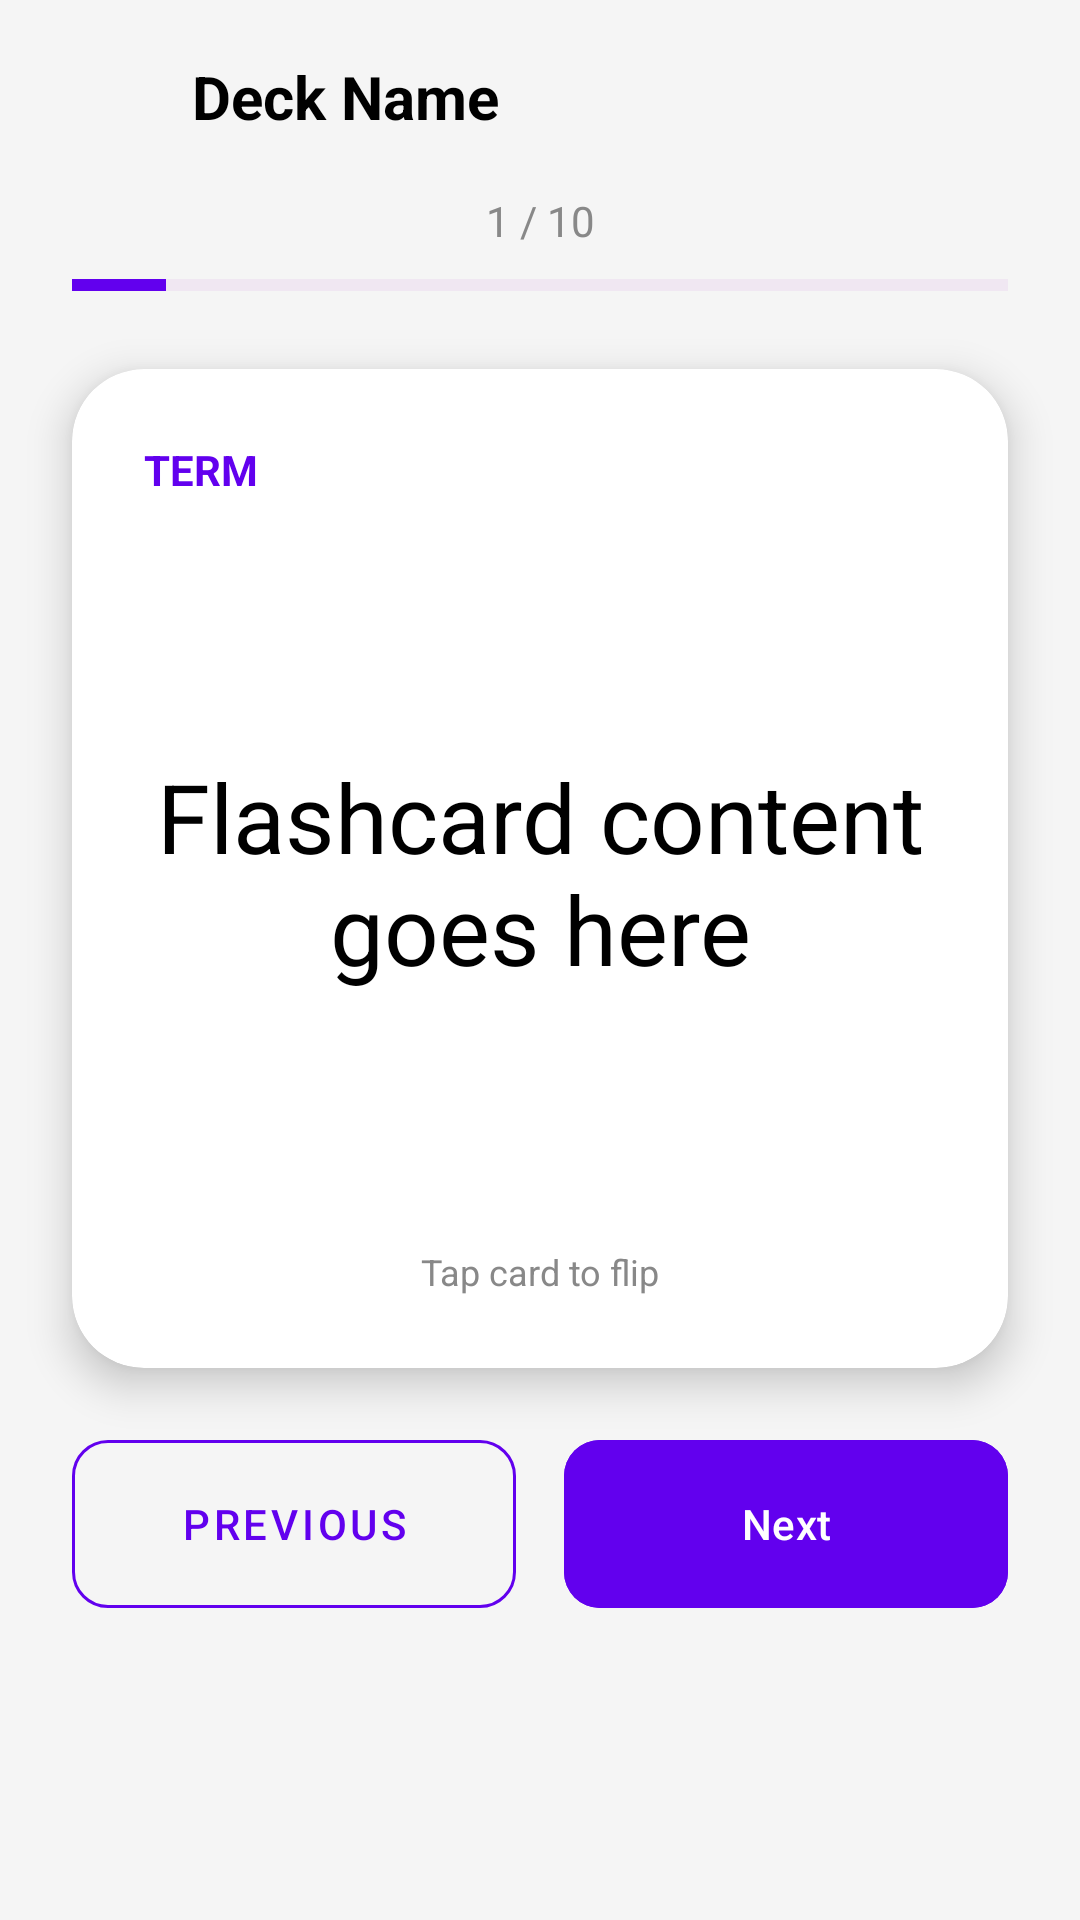

Android layout source for this screen:
<!-- AndroidManifest.xml: application theme Theme.BrainByte -->
<!-- res/layout/fragment_study.xml -->
<?xml version="1.0" encoding="utf-8"?>
<androidx.constraintlayout.widget.ConstraintLayout xmlns:android="http://schemas.android.com/apk/res/android"
    xmlns:app="http://schemas.android.com/apk/res-auto"
    xmlns:tools="http://schemas.android.com/tools"
    android:layout_width="match_parent"
    android:layout_height="match_parent"
    android:background="@color/light_grey_background"
    android:paddingBottom="80dp"
    tools:context=".StudyFragment">

    
    <ImageButton
        android:id="@+id/btn_back"
        android:layout_width="48dp"
        android:layout_height="48dp"
        android:background="?attr/selectableItemBackgroundBorderless"
        android:src="@drawable/ic_arrow_back"
        android:contentDescription="@string/back_button"
        app:layout_constraintStart_toStartOf="parent"
        app:layout_constraintTop_toTopOf="parent"
        android:layout_margin="8dp"
        app:tint="@color/black_text"/>

    <TextView
        android:id="@+id/deck_title"
        android:layout_width="0dp"
        android:layout_height="wrap_content"
        android:text="Deck Name"
        android:textColor="@color/black_text"
        android:textSize="20sp"
        android:textStyle="bold"
        android:gravity="center"
        android:ellipsize="end"
        android:maxLines="1"
        app:layout_constraintStart_toEndOf="@id/btn_back"
        app:layout_constraintTop_toTopOf="@id/btn_back"
        app:layout_constraintBottom_toBottomOf="@id/btn_back"
        android:layout_marginHorizontal="8dp"/>

    
    <TextView
        android:id="@+id/progress_text"
        android:layout_width="wrap_content"
        android:layout_height="wrap_content"
        android:text="1 / 10"
        android:textColor="@color/grey_text"
        android:textSize="14sp"
        app:layout_constraintStart_toStartOf="parent"
        app:layout_constraintEnd_toEndOf="parent"
        app:layout_constraintTop_toBottomOf="@id/btn_back"
        android:layout_marginTop="8dp"/>

    <ProgressBar
        android:id="@+id/progress_bar"
        style="?android:attr/progressBarStyleHorizontal"
        android:layout_width="0dp"
        android:layout_height="8dp"
        android:max="100"
        android:progress="10"
        android:progressTint="@color/purple_primary"
        android:progressBackgroundTint="@color/light_purple"
        app:layout_constraintStart_toStartOf="parent"
        app:layout_constraintEnd_toEndOf="parent"
        app:layout_constraintTop_toBottomOf="@id/progress_text"
        android:layout_marginHorizontal="24dp"
        android:layout_marginTop="8dp"/>

    
    <androidx.cardview.widget.CardView
        android:id="@+id/flashcard_container"
        android:layout_width="0dp"
        android:layout_height="0dp"
        app:layout_constraintBottom_toTopOf="@id/btn_previous"
        app:cardCornerRadius="24dp"
        app:cardElevation="8dp"
        app:cardBackgroundColor="@android:color/white"
        app:layout_constraintStart_toStartOf="parent"
        app:layout_constraintEnd_toEndOf="parent"
        app:layout_constraintTop_toBottomOf="@id/progress_bar"
        android:layout_margin="24dp"
        android:clickable="true"
        android:focusable="true"
        android:foreground="?android:attr/selectableItemBackground">

        <androidx.constraintlayout.widget.ConstraintLayout
            android:layout_width="match_parent"
            android:layout_height="match_parent"
            android:padding="24dp">

            <TextView
                android:id="@+id/card_label"
                android:layout_width="wrap_content"
                android:layout_height="wrap_content"
                android:text="@string/term_label"
                android:textColor="@color/purple_primary"
                android:textSize="14sp"
                android:textStyle="bold"
                app:layout_constraintStart_toStartOf="parent"
                app:layout_constraintTop_toTopOf="parent"/>

            <androidx.appcompat.widget.AppCompatTextView
                android:id="@+id/card_content"
                android:layout_width="0dp"
                android:layout_height="0dp"
                app:layout_constraintStart_toStartOf="parent"
                app:layout_constraintEnd_toEndOf="parent"
                app:layout_constraintTop_toBottomOf="@id/card_label"
                app:layout_constraintBottom_toTopOf="@id/tap_hint"
                android:layout_marginTop="32dp"
                android:layout_marginBottom="32dp"
                android:text="Flashcard content goes here"
                android:textColor="@color/black_text"
                android:gravity="center"
                app:autoSizeTextType="uniform"
                app:autoSizeMinTextSize="14sp"
                app:autoSizeMaxTextSize="32sp"/>

            <TextView
                android:id="@+id/tap_hint"
                android:layout_width="wrap_content"
                android:layout_height="wrap_content"
                android:text="@string/tap_to_flip"
                android:textColor="@color/grey_text"
                android:textSize="12sp"
                app:layout_constraintStart_toStartOf="parent"
                app:layout_constraintEnd_toEndOf="parent"
                app:layout_constraintBottom_toBottomOf="parent"/>

        </androidx.constraintlayout.widget.ConstraintLayout>
    </androidx.cardview.widget.CardView>

    
    <com.google.android.material.button.MaterialButton
        android:id="@+id/btn_previous"
        style="@style/Widget.MaterialComponents.Button.OutlinedButton"
        android:layout_width="0dp"
        android:layout_height="56dp"
        android:insetTop="0dp"
        android:insetBottom="0dp"
        android:text="@string/previous_button"
        android:textColor="@color/purple_primary"
        app:strokeColor="@color/purple_primary"
        app:cornerRadius="12dp"
        app:layout_constraintStart_toStartOf="parent"
        app:layout_constraintEnd_toStartOf="@id/btn_next"
        app:layout_constraintTop_toBottomOf="@id/flashcard_container"
        app:layout_constraintBottom_toBottomOf="parent"
        android:layout_marginStart="24dp"
        android:layout_marginEnd="8dp"
        android:layout_marginBottom="24dp"/>

    <com.google.android.material.button.MaterialButton
        android:id="@+id/btn_next"
        android:layout_width="0dp"
        android:layout_height="56dp"
        android:insetTop="0dp"
        android:insetBottom="0dp"
        android:text="@string/next_button"
        android:backgroundTint="@color/purple_primary"
        android:textColor="@android:color/white"
        app:cornerRadius="12dp"
        app:layout_constraintStart_toEndOf="@id/btn_previous"
        app:layout_constraintEnd_toEndOf="parent"
        app:layout_constraintTop_toTopOf="@id/btn_previous"
        app:layout_constraintBottom_toBottomOf="@id/btn_previous"
        android:layout_marginStart="8dp"
        android:layout_marginEnd="24dp"/>

    
    <LinearLayout
        android:id="@+id/completion_view"
        android:layout_width="0dp"
        android:layout_height="wrap_content"
        android:orientation="vertical"
        android:gravity="center"
        android:visibility="gone"
        app:layout_constraintStart_toStartOf="parent"
        app:layout_constraintEnd_toEndOf="parent"
        app:layout_constraintTop_toBottomOf="@id/progress_bar"
        app:layout_constraintBottom_toBottomOf="parent"
        android:layout_margin="24dp">

        <TextView
            android:layout_width="wrap_content"
            android:layout_height="wrap_content"
            android:text="🎉"
            android:textSize="64sp"/>

        <TextView
            android:layout_width="wrap_content"
            android:layout_height="wrap_content"
            android:text="Deck Completed!"
            android:textColor="@color/purple_primary"
            android:textSize="28sp"
            android:textStyle="bold"
            android:layout_marginTop="16dp"/>

        <TextView
            android:id="@+id/completion_stats"
            android:layout_width="wrap_content"
            android:layout_height="wrap_content"
            android:text="You studied 10 cards."
            android:textColor="@color/grey_text"
            android:textSize="16sp"
            android:layout_marginTop="8dp"/>

        <com.google.android.material.button.MaterialButton
            android:id="@+id/btn_study_again"
            android:layout_width="match_parent"
            android:layout_height="56dp"
            android:text="Study Again"
            android:backgroundTint="@color/purple_primary"
            android:textColor="@android:color/white"
            app:cornerRadius="12dp"
            android:layout_marginTop="32dp"/>

        <com.google.android.material.button.MaterialButton
            android:id="@+id/btn_take_quiz"
            android:layout_width="match_parent"
            android:layout_height="56dp"
            android:text="Take AI Quiz"
            android:backgroundTint="#FF9800"
            android:textColor="@android:color/white"
            app:cornerRadius="12dp"
            android:layout_marginTop="12dp"/>

        <com.google.android.material.button.MaterialButton
            android:id="@+id/btn_finish_deck"
            style="@style/Widget.MaterialComponents.Button.OutlinedButton"
            android:layout_width="match_parent"
            android:layout_height="56dp"
            android:text="Finish"
            android:textColor="@color/purple_primary"
            app:strokeColor="@color/purple_primary"
            app:cornerRadius="12dp"
            android:layout_marginTop="12dp"/>
    </LinearLayout>

</androidx.constraintlayout.widget.ConstraintLayout>
<!-- resources referenced by this layout -->
<resources>
  <color name="black_text">#000000</color>
  <color name="grey_text">#888888</color>
  <color name="light_grey_background">#F5F5F5</color>
  <color name="light_purple">#E1BEE7</color>
  <color name="purple_primary">#6200EE</color>
  <string name="back_button">Back</string>
  <string name="next_button">Next</string>
  <string name="previous_button">Previous</string>
  <string name="tap_to_flip">Tap card to flip</string>
  <string name="term_label">TERM</string>
  <style name="Theme.BrainByte" parent="Base.Theme.BrainByte" />
  <style name="Base.Theme.BrainByte" parent="Theme.Material3.DayNight.NoActionBar">
      </style>
</resources>
